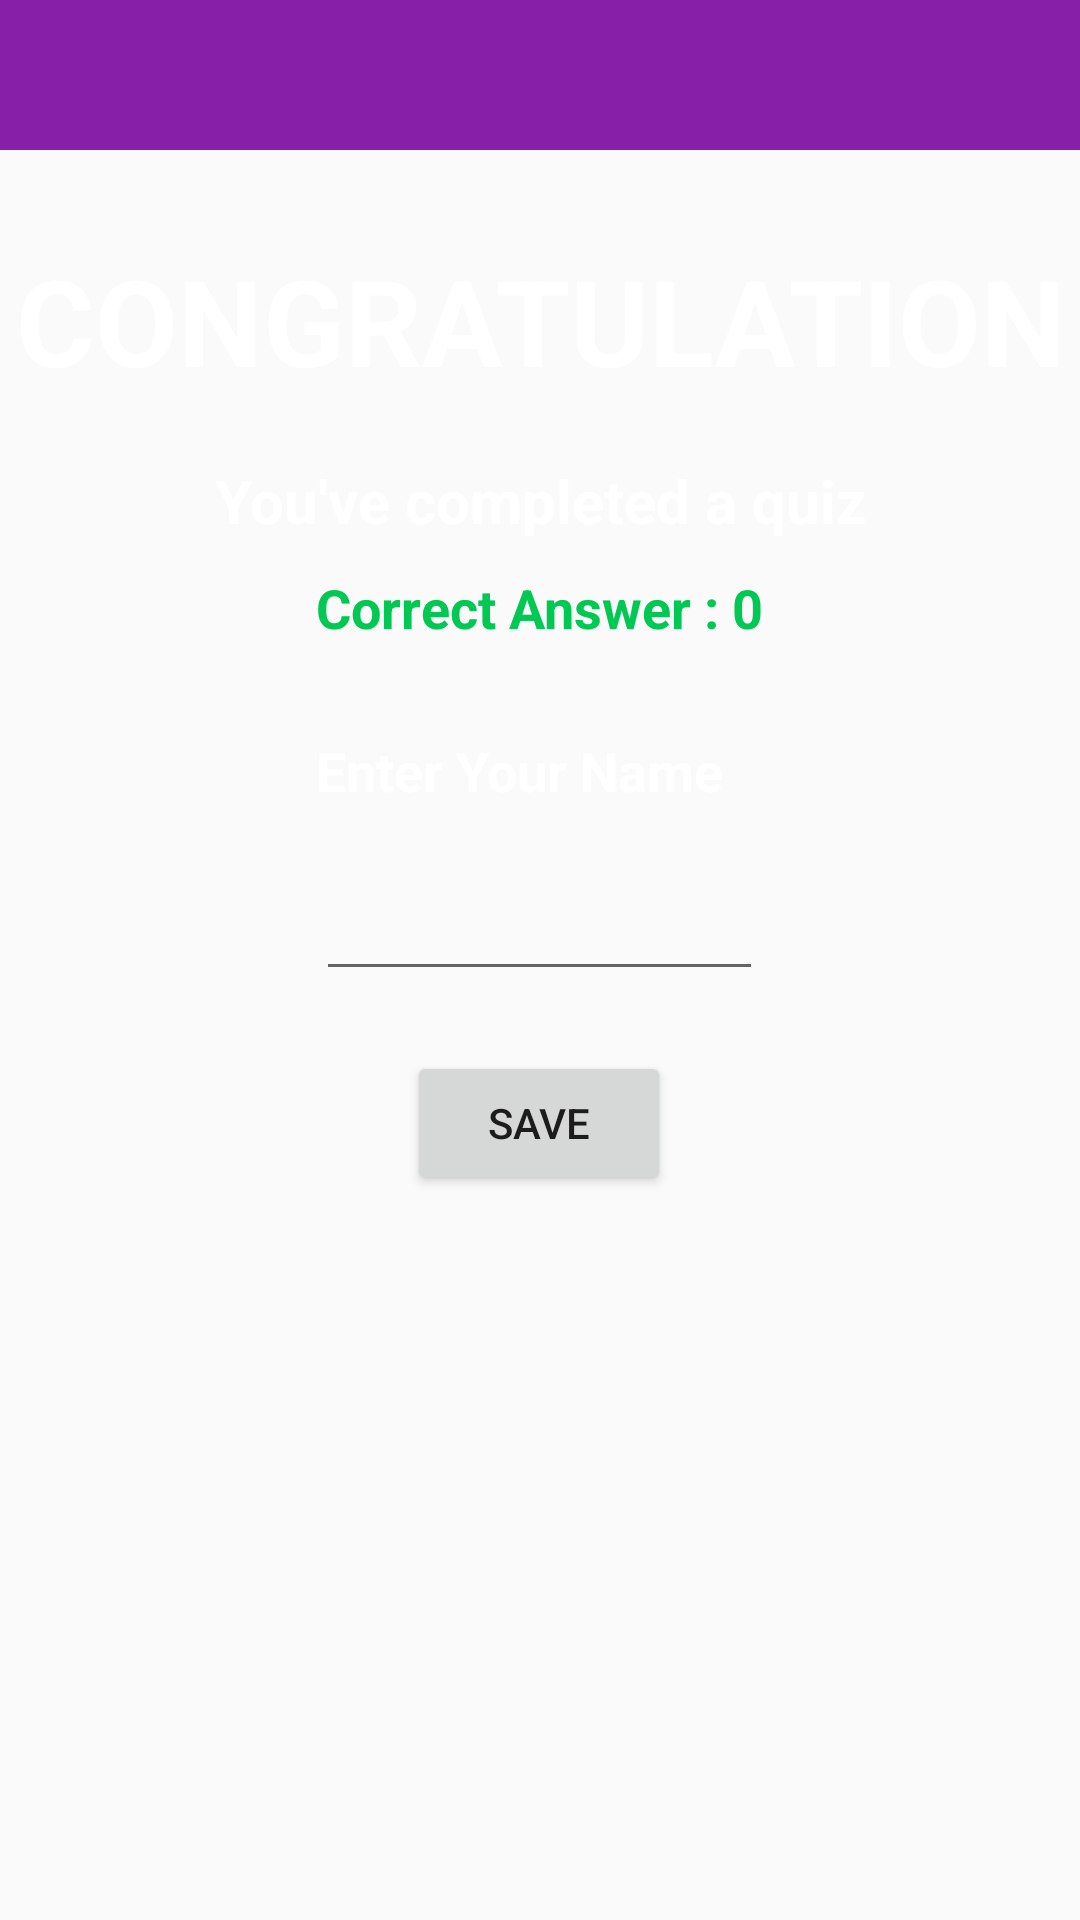

Write the Android layout XML for this screen, with the resource values it uses.
<!-- AndroidManifest.xml: application theme Theme.LahodaZapocet -->
<!-- res/layout/activity_quiz_results.xml -->
<?xml version="1.0" encoding="utf-8"?>
<RelativeLayout xmlns:android="http://schemas.android.com/apk/res/android"
    xmlns:app="http://schemas.android.com/apk/res-auto"
    xmlns:tools="http://schemas.android.com/tools"
    android:layout_width="match_parent"
    android:layout_height="match_parent"
    android:background="@drawable/violet"
    tools:context=".QuizResults">

    <RelativeLayout
        android:layout_width="match_parent"
        android:layout_height="50dp"
        android:background="#881FA9">

        <Button
            android:id="@+id/backBtnResult"
            android:layout_width="20dp"
            android:layout_height="20dp"
            android:layout_marginStart="15dp"
            android:layout_marginLeft="15dp"
            android:layout_marginTop="15dp"
            android:background="@drawable/androidback" />
    </RelativeLayout>

    <TextView
        android:id="@+id/congratulation"
        android:layout_width="match_parent"
        android:layout_height="wrap_content"
        android:layout_marginTop="80dp"
        android:gravity="center"
        android:text="CONGRATULATION"
        android:textColor="#FFFFFF"
        android:textStyle="bold"
        android:textSize="40sp"/>
    
    <TextView
        android:id="@+id/textMessage"
        android:layout_width="match_parent"
        android:layout_height="wrap_content"
        android:layout_marginTop="20dp"
        android:gravity="center"
        android:layout_below="@+id/congratulation"
        android:text="You've completed a quiz"
        android:textColor="#FFFFFF"
        android:textStyle="bold"
        android:textSize="20sp"/>
        
    <LinearLayout
        android:layout_below="@+id/textMessage"
        android:layout_marginTop="10dp"
        android:layout_width="wrap_content"
        android:layout_height="wrap_content"
        android:orientation="vertical"
        android:layout_centerHorizontal="true"
        >

        <TextView
            android:layout_width="wrap_content"
            android:layout_height="wrap_content"
            android:id="@+id/correctAnsw"
            android:text="Correct Answer : 0"
            android:textStyle="bold"
            android:textColor="#00C853"
            android:textSize="18sp"/>

        <TextView
            android:id="@+id/textName"
            android:layout_width="wrap_content"
            android:layout_height="wrap_content"
            android:layout_below="@+id/correctAnsw"
            android:layout_marginTop="30dp"
            android:text="Enter Your Name"
            android:textStyle="bold"
            android:textColor="#FFFFFF"
            android:textSize="18sp"/>

        <EditText
            android:id="@+id/editText"
            android:layout_width="match_parent"
            android:layout_height="wrap_content"
            android:layout_below="@+id/textName"
            android:layout_marginTop="20dp"
            android:textColor="#FFFFFF"/>

        <Button
            android:id="@+id/saveBtn"
            android:layout_width="wrap_content"
            android:layout_height="wrap_content"
            android:text="Save"
            android:layout_below="@+id/editText"
            android:layout_gravity="center_horizontal"
            android:layout_marginTop="20dp"/>

    </LinearLayout>


</RelativeLayout>
<!-- resources referenced by this layout -->
<resources>
  <style name="Theme.LahodaZapocet" parent="Theme.AppCompat.Light.NoActionBar">
          
          <item name="colorPrimary">@color/purple_500</item>
          <item name="colorPrimaryVariant">@color/purple_700</item>
          <item name="colorOnPrimary">@color/white</item>
          
          <item name="colorSecondary">@color/teal_200</item>
          <item name="colorSecondaryVariant">@color/teal_700</item>
          <item name="colorOnSecondary">@color/black</item>
          
          <item name="android:statusBarColor" tools:targetApi="21">?attr/colorPrimaryVariant</item>
          
      </style>
  <!-- not gathered from this repository: default colours our renderer supplied (Android Studio template values) -->
  <color name="purple_500">#FF6200EE</color>
  <color name="purple_700">#FF3700B3</color>
  <color name="teal_200">#FF03DAC5</color>
  <color name="teal_700">#FF018786</color>
  <color name="black">#FF000000</color>
  <color name="white">#FFFFFFFF</color>
</resources>
